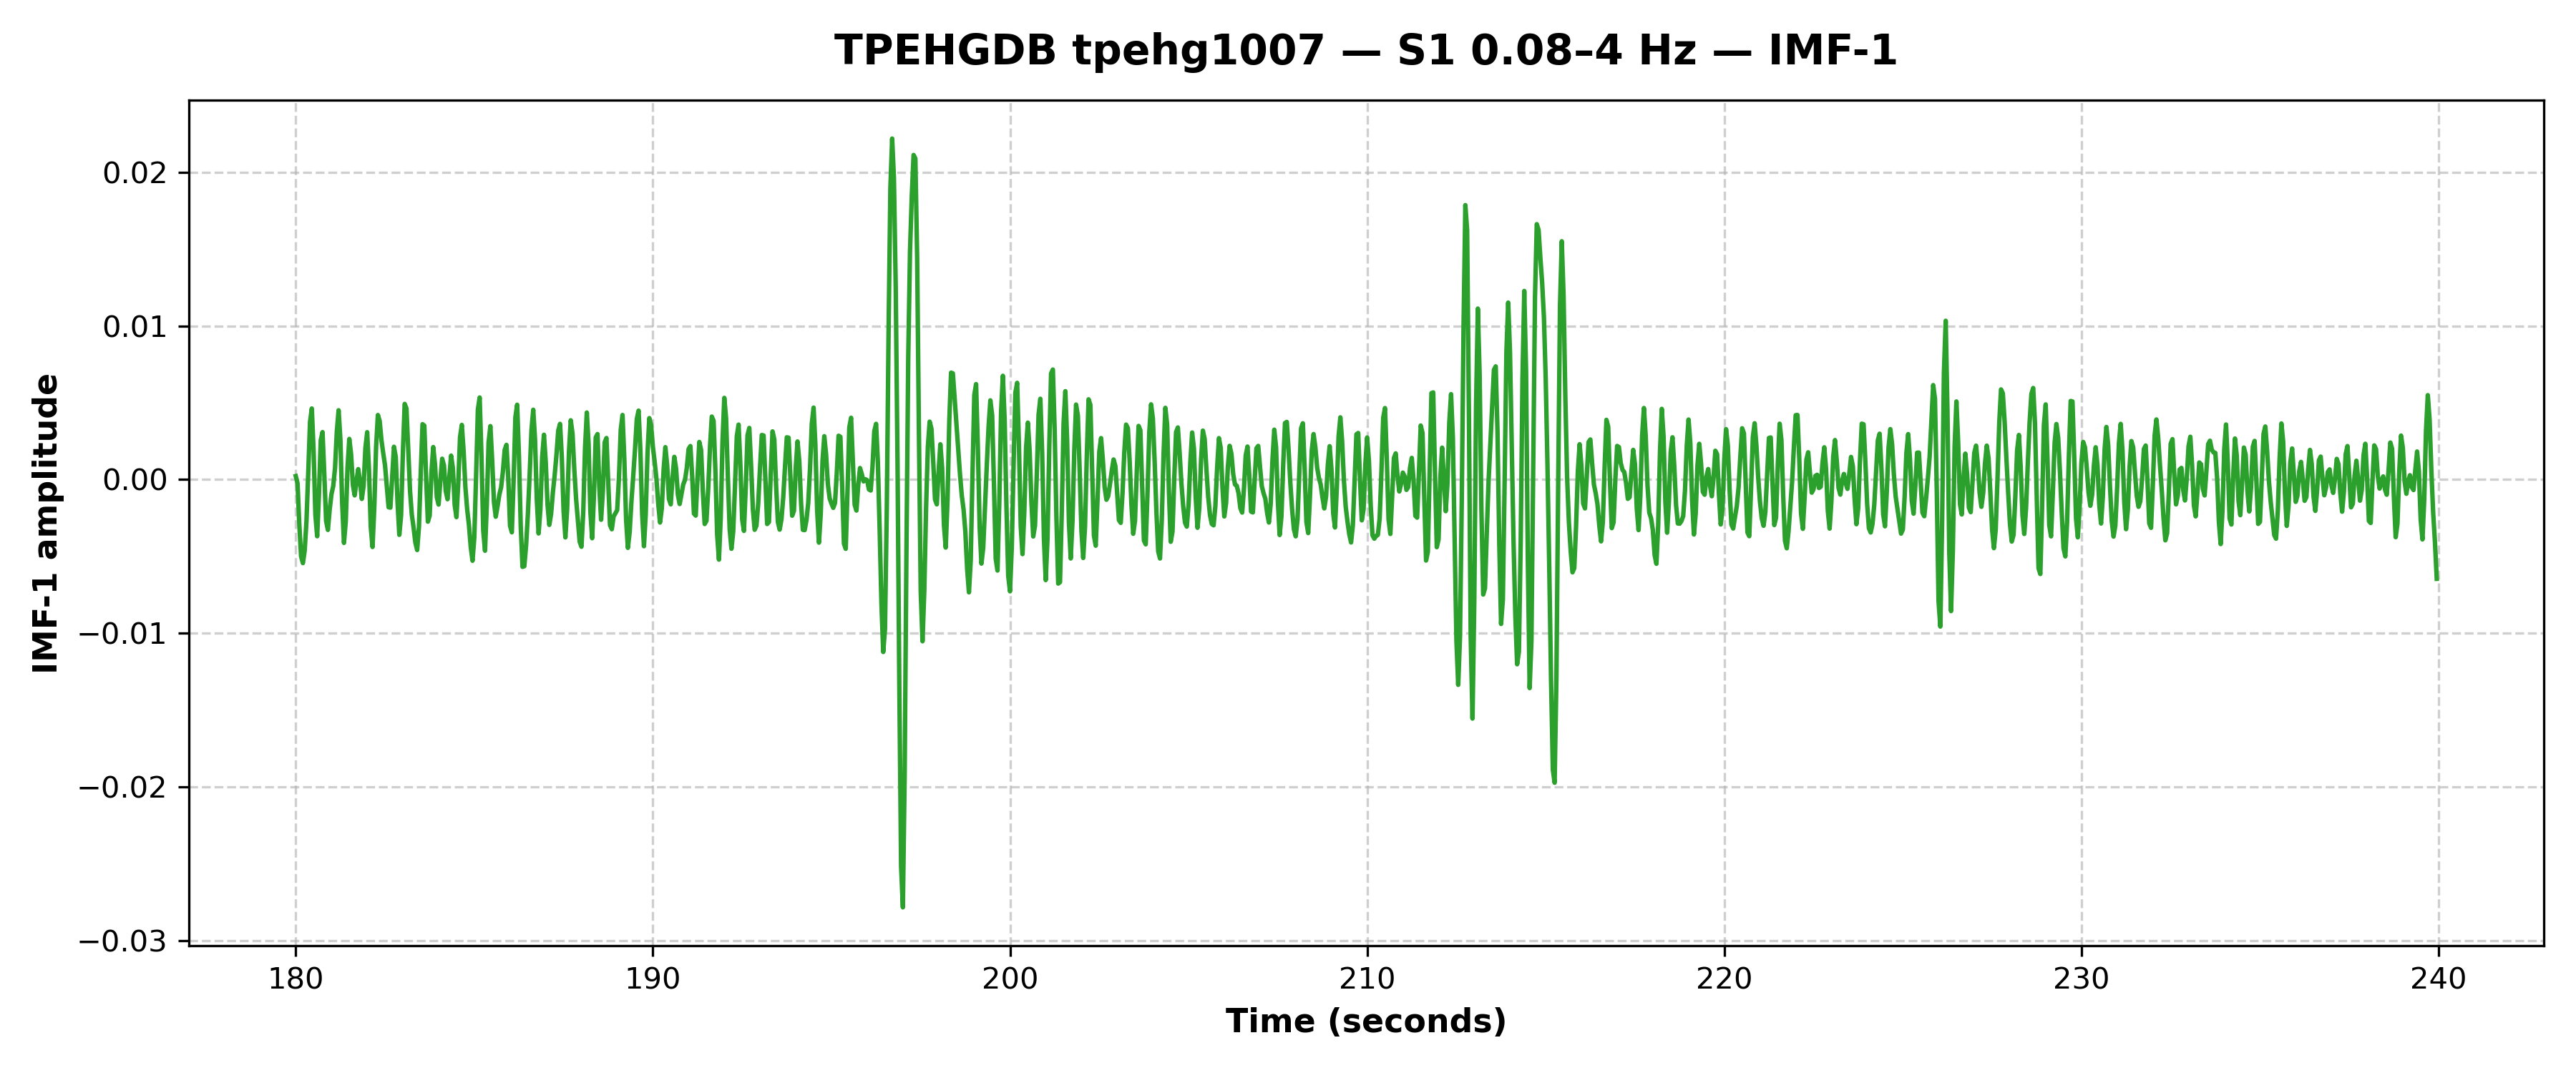

Data behind this chart, as committed beside it:
time_seconds, IMF_1
180.0, 0.0002293
180.1, -0.000242
180.1, -0.00294
180.2, -0.004992
180.2, -0.005436
180.2, -0.004629
180.3, -0.002715
180.3, 0.0004428
180.4, 0.003761
180.4, 0.00463
180.5, 0.001863
180.6, -0.002308
180.6, -0.003689
180.7, -0.0009499
180.7, 0.002564
180.8, 0.003091
180.8, 0.0003329
180.8, -0.002692
180.9, -0.003275
180.9, -0.00195
181.0, -0.0009452
181.1, -0.0004209
181.1, 0.0007586
181.2, 0.003118
181.2, 0.004514
181.2, 0.002627
181.3, -0.001505
181.3, -0.004121
181.4, -0.002753
181.4, 0.000792
181.5, 0.002648
181.6, 0.00164
181.6, -0.0003472
181.7, -0.001027
181.7, -0.0001058
181.8, 0.0006829
181.8, -0.000142
181.8, -0.001256
181.9, -0.0004088
181.9, 0.002039
182.0, 0.003087
182.1, 0.0006999
182.1, -0.003075
182.2, -0.004388
182.2, -0.001769
182.2, 0.002136
182.3, 0.004204
182.3, 0.003815
182.4, 0.002563
182.4, 0.001713
182.5, 0.0009273
182.6, -0.0004368
182.6, -0.001801
182.7, -0.001826
182.7, 0.0001892
182.8, 0.002138
182.8, 0.00148
182.8, -0.001459
182.9, -0.003596
182.9, -0.002316
... 1,140 more rows
